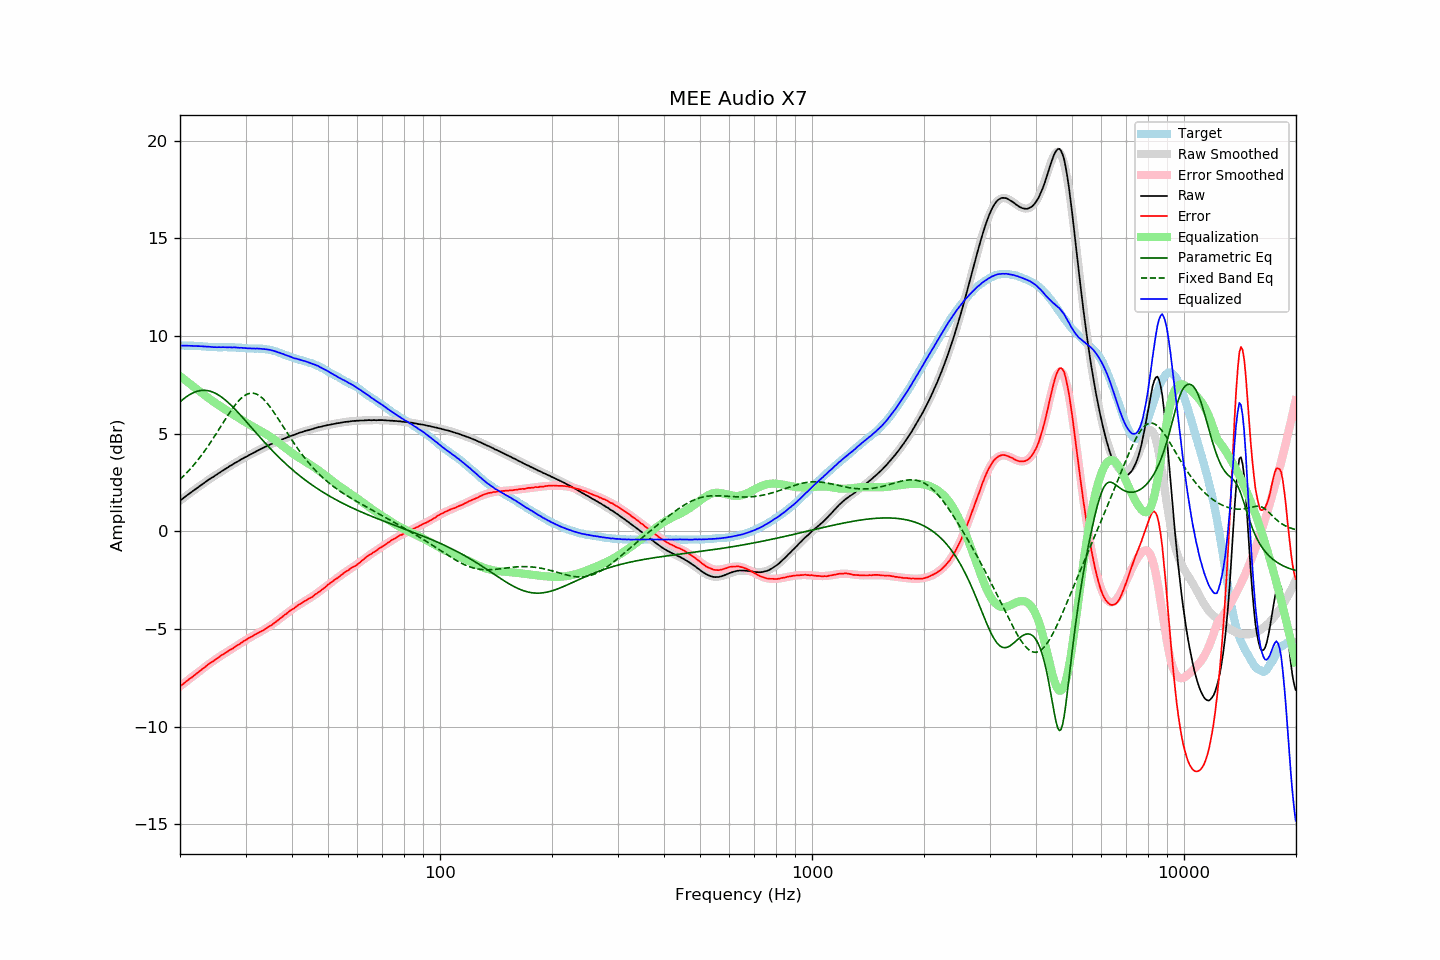

Data behind this chart, as committed beside it:
frequency, raw, error, smoothed, error_smoothed, equalization, parametric_eq, fixed_band_eq, equalized_raw, equalized_smoothed, target
20.00, 1.57, -7.94, 1.57, -7.94, 7.94, 6.62, 2.65, 9.51, 9.51, 9.50
20.20, 1.63, -7.88, 1.63, -7.88, 7.88, 6.69, 2.73, 9.51, 9.51, 9.50
20.40, 1.69, -7.81, 1.69, -7.81, 7.81, 6.76, 2.81, 9.50, 9.50, 9.50
20.61, 1.76, -7.75, 1.76, -7.75, 7.75, 6.83, 2.89, 9.50, 9.50, 9.50
20.81, 1.82, -7.67, 1.82, -7.68, 7.68, 6.89, 2.98, 9.50, 9.50, 9.49
21.02, 1.88, -7.62, 1.88, -7.62, 7.62, 6.94, 3.06, 9.50, 9.50, 9.49
21.23, 1.94, -7.56, 1.94, -7.55, 7.55, 6.99, 3.15, 9.49, 9.50, 9.49
21.44, 2.00, -7.50, 2.00, -7.49, 7.49, 7.04, 3.24, 9.49, 9.49, 9.50
21.66, 2.06, -7.44, 2.06, -7.43, 7.43, 7.08, 3.34, 9.49, 9.49, 9.49
21.87, 2.12, -7.37, 2.12, -7.36, 7.36, 7.12, 3.44, 9.48, 9.49, 9.49
22.09, 2.18, -7.30, 2.18, -7.30, 7.30, 7.15, 3.54, 9.48, 9.48, 9.48
22.31, 2.24, -7.24, 2.24, -7.24, 7.24, 7.17, 3.64, 9.48, 9.48, 9.48
22.54, 2.30, -7.18, 2.30, -7.17, 7.17, 7.19, 3.74, 9.47, 9.47, 9.47
22.76, 2.36, -7.11, 2.36, -7.11, 7.11, 7.21, 3.85, 9.47, 9.47, 9.47
22.99, 2.42, -7.05, 2.42, -7.05, 7.05, 7.21, 3.96, 9.47, 9.47, 9.46
23.22, 2.47, -6.99, 2.47, -6.99, 6.99, 7.22, 4.07, 9.46, 9.46, 9.45
23.45, 2.53, -6.92, 2.53, -6.92, 6.92, 7.21, 4.19, 9.45, 9.45, 9.45
23.69, 2.59, -6.86, 2.59, -6.86, 6.86, 7.20, 4.31, 9.45, 9.45, 9.44
23.92, 2.65, -6.78, 2.64, -6.80, 6.80, 7.19, 4.43, 9.45, 9.44, 9.43
24.16, 2.70, -6.73, 2.70, -6.74, 6.74, 7.16, 4.55, 9.44, 9.44, 9.43
24.40, 2.75, -6.68, 2.75, -6.68, 6.68, 7.14, 4.67, 9.43, 9.43, 9.43
24.65, 2.80, -6.64, 2.81, -6.62, 6.62, 7.10, 4.80, 9.42, 9.43, 9.43
24.89, 2.86, -6.57, 2.86, -6.57, 6.57, 7.06, 4.93, 9.43, 9.43, 9.43
25.14, 2.91, -6.51, 2.91, -6.51, 6.51, 7.02, 5.06, 9.42, 9.42, 9.42
25.39, 2.97, -6.44, 2.97, -6.46, 6.46, 6.97, 5.19, 9.43, 9.42, 9.41
25.65, 3.02, -6.40, 3.02, -6.40, 6.40, 6.92, 5.32, 9.42, 9.42, 9.41
25.91, 3.08, -6.34, 3.07, -6.35, 6.35, 6.86, 5.45, 9.42, 9.42, 9.41
26.16, 3.13, -6.29, 3.13, -6.29, 6.29, 6.80, 5.58, 9.42, 9.42, 9.42
26.43, 3.18, -6.25, 3.18, -6.24, 6.24, 6.73, 5.71, 9.42, 9.42, 9.42
26.69, 3.23, -6.20, 3.23, -6.19, 6.19, 6.66, 5.83, 9.42, 9.42, 9.42
26.96, 3.28, -6.14, 3.28, -6.14, 6.14, 6.59, 5.96, 9.41, 9.42, 9.41
27.23, 3.34, -6.08, 3.33, -6.08, 6.08, 6.51, 6.08, 9.42, 9.42, 9.41
27.50, 3.38, -6.04, 3.38, -6.03, 6.03, 6.43, 6.20, 9.41, 9.41, 9.41
27.77, 3.43, -5.99, 3.43, -5.98, 5.98, 6.35, 6.32, 9.41, 9.41, 9.42
28.05, 3.49, -5.92, 3.48, -5.93, 5.93, 6.27, 6.43, 9.42, 9.41, 9.41
28.33, 3.53, -5.87, 3.53, -5.88, 5.88, 6.18, 6.53, 9.40, 9.41, 9.40
28.62, 3.58, -5.82, 3.58, -5.82, 5.82, 6.09, 6.63, 9.40, 9.40, 9.39
28.90, 3.62, -5.78, 3.62, -5.77, 5.77, 6.00, 6.72, 9.39, 9.40, 9.40
29.19, 3.68, -5.72, 3.67, -5.72, 5.72, 5.91, 6.80, 9.40, 9.39, 9.39
29.48, 3.72, -5.66, 3.72, -5.67, 5.67, 5.82, 6.87, 9.39, 9.38, 9.38
29.78, 3.77, -5.61, 3.76, -5.61, 5.61, 5.73, 6.94, 9.38, 9.38, 9.37
30.08, 3.81, -5.57, 3.81, -5.57, 5.57, 5.63, 6.99, 9.37, 9.37, 9.37
30.38, 3.85, -5.52, 3.85, -5.52, 5.52, 5.54, 7.03, 9.36, 9.37, 9.36
30.68, 3.90, -5.46, 3.90, -5.47, 5.47, 5.45, 7.05, 9.37, 9.37, 9.35
30.99, 3.94, -5.42, 3.94, -5.42, 5.42, 5.35, 7.07, 9.36, 9.36, 9.35
31.30, 3.98, -5.38, 3.99, -5.37, 5.37, 5.26, 7.07, 9.35, 9.36, 9.35
31.61, 4.03, -5.33, 4.03, -5.33, 5.33, 5.16, 7.06, 9.36, 9.36, 9.35
31.93, 4.07, -5.28, 4.07, -5.28, 5.28, 5.07, 7.04, 9.35, 9.35, 9.34
32.24, 4.12, -5.23, 4.11, -5.23, 5.23, 4.98, 7.00, 9.35, 9.35, 9.35
32.57, 4.16, -5.19, 4.16, -5.19, 5.19, 4.88, 6.96, 9.35, 9.35, 9.34
32.89, 4.20, -5.14, 4.20, -5.14, 5.14, 4.79, 6.90, 9.34, 9.34, 9.34
33.22, 4.24, -5.11, 4.24, -5.10, 5.10, 4.70, 6.83, 9.34, 9.34, 9.34
33.55, 4.28, -5.05, 4.28, -5.05, 5.05, 4.61, 6.76, 9.33, 9.33, 9.33
33.89, 4.32, -5.01, 4.32, -5.00, 5.00, 4.52, 6.67, 9.32, 9.32, 9.32
34.23, 4.36, -4.95, 4.36, -4.95, 4.95, 4.43, 6.58, 9.31, 9.31, 9.30
34.57, 4.40, -4.91, 4.40, -4.90, 4.90, 4.34, 6.48, 9.30, 9.30, 9.30
34.92, 4.44, -4.85, 4.43, -4.85, 4.85, 4.25, 6.37, 9.28, 9.28, 9.28
35.27, 4.47, -4.81, 4.47, -4.79, 4.79, 4.16, 6.25, 9.26, 9.26, 9.27
35.62, 4.51, -4.74, 4.51, -4.73, 4.73, 4.08, 6.14, 9.24, 9.24, 9.24
35.97, 4.54, -4.68, 4.54, -4.67, 4.67, 3.99, 6.02, 9.21, 9.22, 9.22
... 635 more rows
